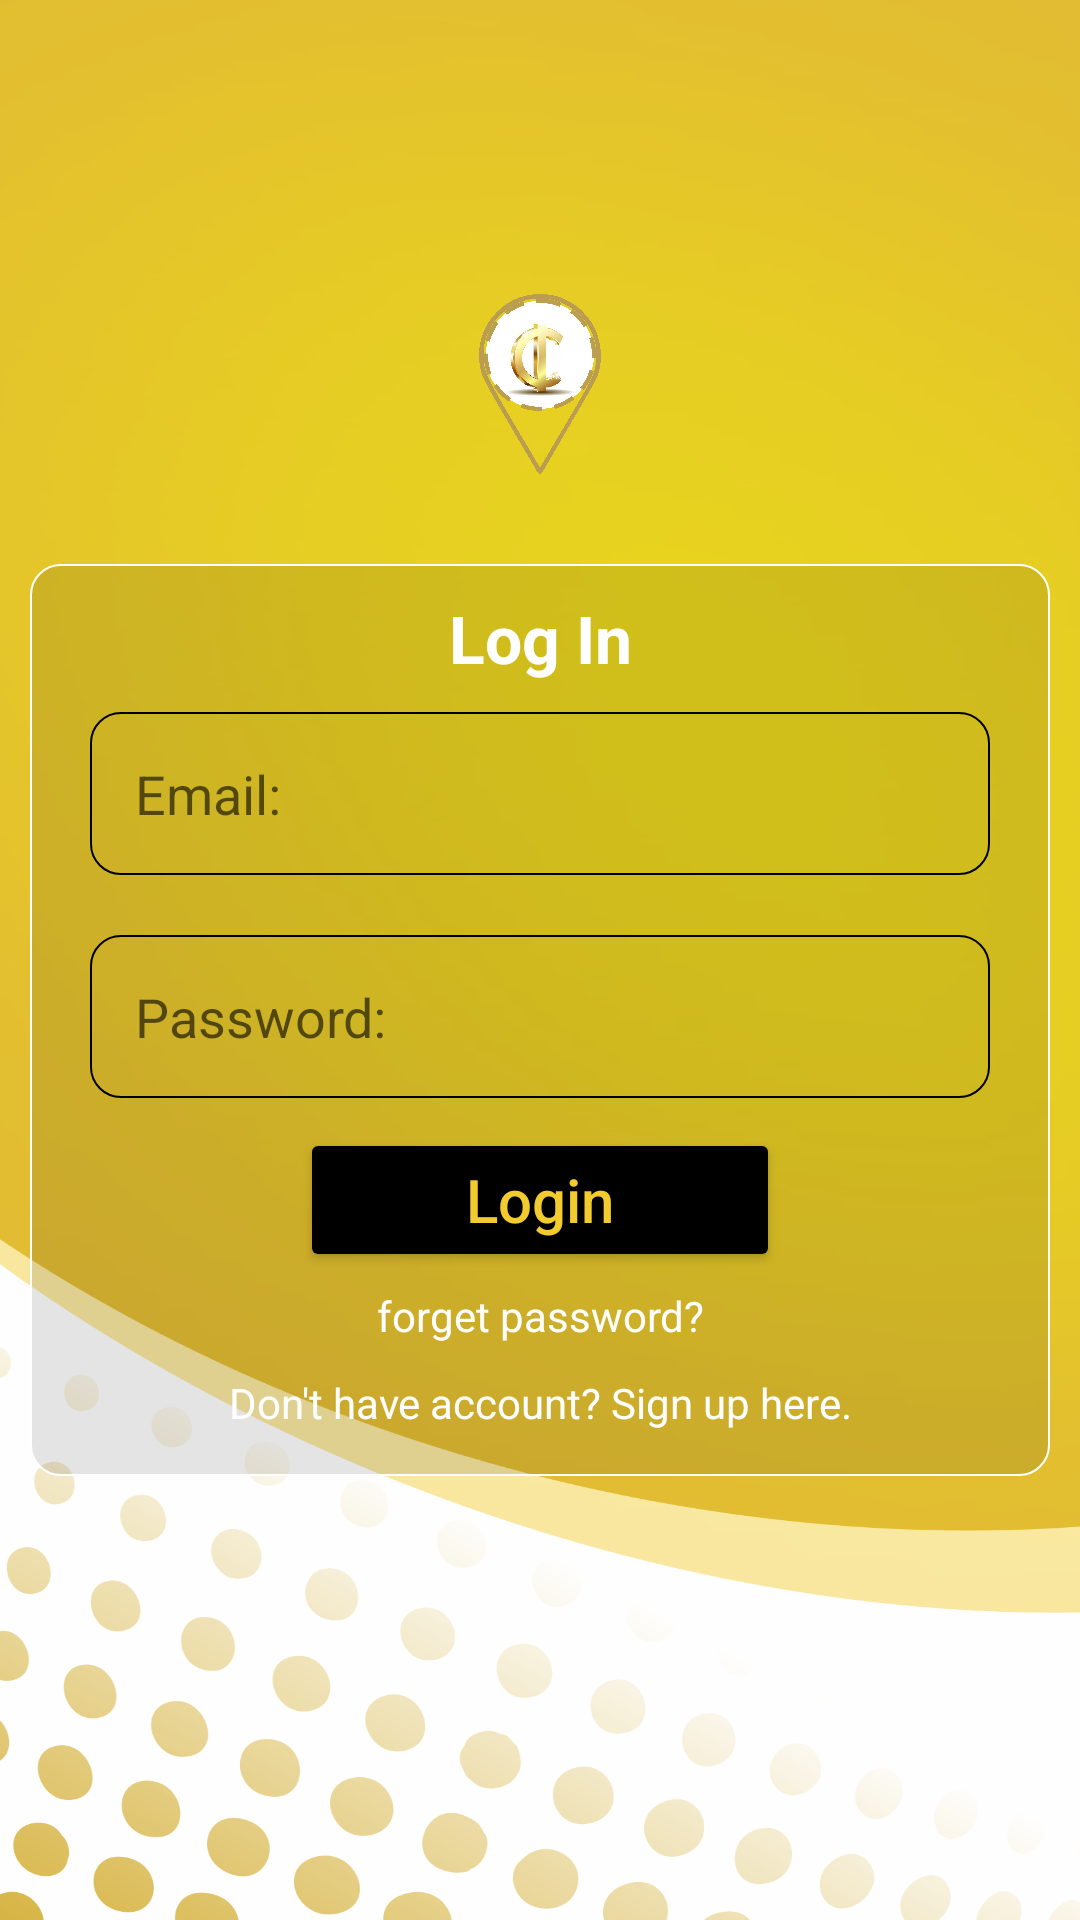

Layout XML and referenced resources for this Android screen:
<!-- AndroidManifest.xml: application theme Theme.ExTrack -->
<!-- res/layout/activity_main.xml -->
<?xml version="1.0" encoding="utf-8"?>
<LinearLayout xmlns:android="http://schemas.android.com/apk/res/android"
    xmlns:tools="http://schemas.android.com/tools"
    android:layout_width="match_parent"
    android:layout_height="match_parent"
    android:orientation="vertical"
    android:gravity="center"
    android:padding="10dp"
    android:background="@drawable/login_bg"
    tools:context=".MainActivity">

    <LinearLayout
        android:layout_width="wrap_content"
        android:layout_height="wrap_content"
        android:layout_marginTop="-50dp"
        android:gravity="center">

        <ImageView
            android:layout_width="50dp"
            android:layout_height="60dp"
            android:src="@drawable/logo"/>

    </LinearLayout>

    <LinearLayout
        android:layout_width="match_parent"
        android:layout_height="wrap_content"
        android:orientation="vertical"
        android:layout_marginTop="30dp"
        android:background="@drawable/layout_background"
        android:padding="10dp">

        <LinearLayout
            android:layout_width="match_parent"
            android:layout_height="wrap_content"
            android:orientation="vertical"
            android:gravity="center">

            <TextView
                android:layout_width="match_parent"
                android:layout_height="wrap_content"
                android:text="Log In"
                android:textColor="#FFF"
                android:textStyle="bold"
                android:textAppearance="?android:textAppearanceLarge"
                android:gravity="center"/>

            <EditText
                android:layout_width="match_parent"
                android:layout_height="wrap_content"
                android:layout_margin="10dp"
                android:background="@drawable/edittext_background"
                android:padding="15dp"
                android:textColor="#FFF"
                android:hint="Email:"
                android:id="@+id/email_login"/>

            <EditText
                android:layout_width="match_parent"
                android:layout_height="wrap_content"
                android:layout_margin="10dp"
                android:background="@drawable/edittext_background"
                android:textColor="#FFF"
                android:padding="15dp"
                android:inputType="textPassword"
                android:hint="Password:"
                android:id="@+id/password_login"/>

            <Button
                android:layout_width="match_parent"
                android:layout_height="wrap_content"
                android:layout_marginHorizontal="80dp"
                android:text="Login"
                android:textSize="20sp"
                android:textColor="#F2CB2E"
                android:backgroundTint="#000"
                style="@style/MyButtonStyle"
                android:paddingVertical="10dp"
                android:id="@+id/btn_login"
                android:textAllCaps="false"/>

            <TextView
                android:layout_width="match_parent"
                android:layout_height="wrap_content"
                android:gravity="center"
                android:textColor="#FFF"
                android:text="forget password?"
                android:id="@+id/forget_password"
                android:padding="5dp"/>

            <TextView
                android:layout_width="match_parent"
                android:layout_height="wrap_content"
                android:gravity="center"
                android:textColor="#FFF"
                android:text="Don't have account? Sign up here."
                android:id="@+id/signup_reg"
                android:padding="5dp"/>




        </LinearLayout>

    </LinearLayout>



</LinearLayout>
<!-- resources referenced by this layout -->
<resources>
  <!-- drawable edittext_background (drawable) -->
  <?xml version="1.0" encoding="utf-8"?>
  <shape xmlns:android="http://schemas.android.com/apk/res/android">
  
      <solid
          android:color="#00FFFFFF"
          />
      <stroke
          android:width="0.5dp"
          android:color="#000"/>
  
      <corners
          android:radius="10dp"/>
  
  </shape>
  <!-- drawable layout_background (drawable) -->
  <?xml version="1.0" encoding="utf-8"?>
  <shape xmlns:android="http://schemas.android.com/apk/res/android">
  
      <solid
          android:color="#1A000000"
          />
      <stroke
          android:width="0.5dp"
          android:color="#FFF"/>
  
      <corners
          android:radius="10dp"/>
  
  </shape>
  <!-- drawable login_bg: png bitmap (drawable, 265430 bytes) -->
  <!-- drawable logo: png bitmap (drawable, 632284 bytes) -->
  <style name="Theme.ExTrack" parent="Theme.AppCompat.DayNight.NoActionBar">
          
          <item name="colorPrimary">@color/purple_500</item>
          <item name="colorPrimaryVariant">@color/purple_700</item>
          <item name="colorOnPrimary">@color/white</item>
          
          <item name="colorSecondary">@color/teal_200</item>
          <item name="colorSecondaryVariant">@color/teal_700</item>
          <item name="colorOnSecondary">@color/black</item>
          
          <item name="android:statusBarColor">?attr/colorPrimaryVariant</item>
          
      </style>
  <color name="purple_500">#FF6200EE</color>
  <color name="purple_700">#FF3700B3</color>
  <color name="white">#FFFFFFFF</color>
  <color name="teal_200">#FF03DAC5</color>
  <color name="teal_700">#FF018786</color>
  <color name="black">#FF000000</color>
</resources>
